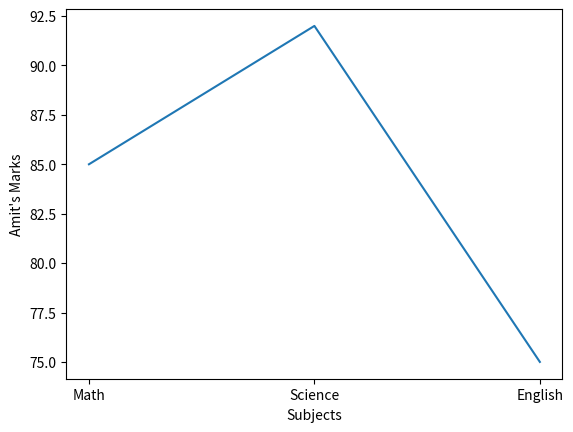

Write the Python code that produced this figure.
import pandas as pd
import matplotlib.pyplot as plt

def main():
  data = {
    "Name" : ["Amit", "Sagar", "Pooja"],
    "Math" : [85,90,78],
    "Science" : [92,88, 80],
    "English" : [75,85,82]
  }

  df = pd.DataFrame(data)

  df["Total"] = df["Math"] + df["Science"] + df["English"]            

  df["Name"] = df["Name"].replace("Pooja", "Puja")

  amit = df[df["Name"] == "Amit"]

  print(amit)

  subjects = ["Math", "Science", "English"]

  marks = [
    amit["Math"].iloc[0],
    amit["Science"].iloc[0],
    amit["English"].iloc[0]
  ]

  plt.plot(subjects, marks)

  plt.xlabel("Subjects")
  plt.ylabel("Amit's Marks")

  plt.show()

if __name__ == "__main__":
  main()
